Dataset: Augmented_Preprocessed_Dataset (GitHub, Prothomaa/Ensemble-of-deep-learning-models-for-eye-disease-classification). Classes: diabetic retinopathy, glaucoma, healthy, macular scar, myopia.

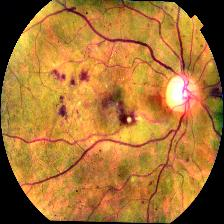
Label: diabetic retinopathy

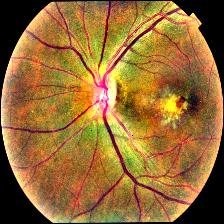
Label: macular scar

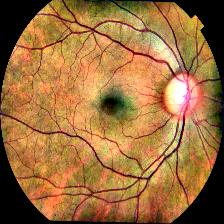
Label: healthy

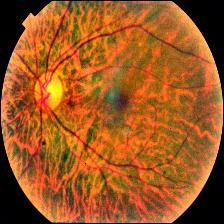
Label: myopia

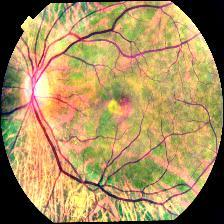
Label: macular scar

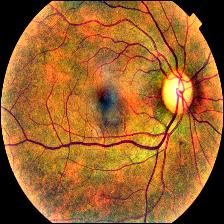
Label: glaucoma
